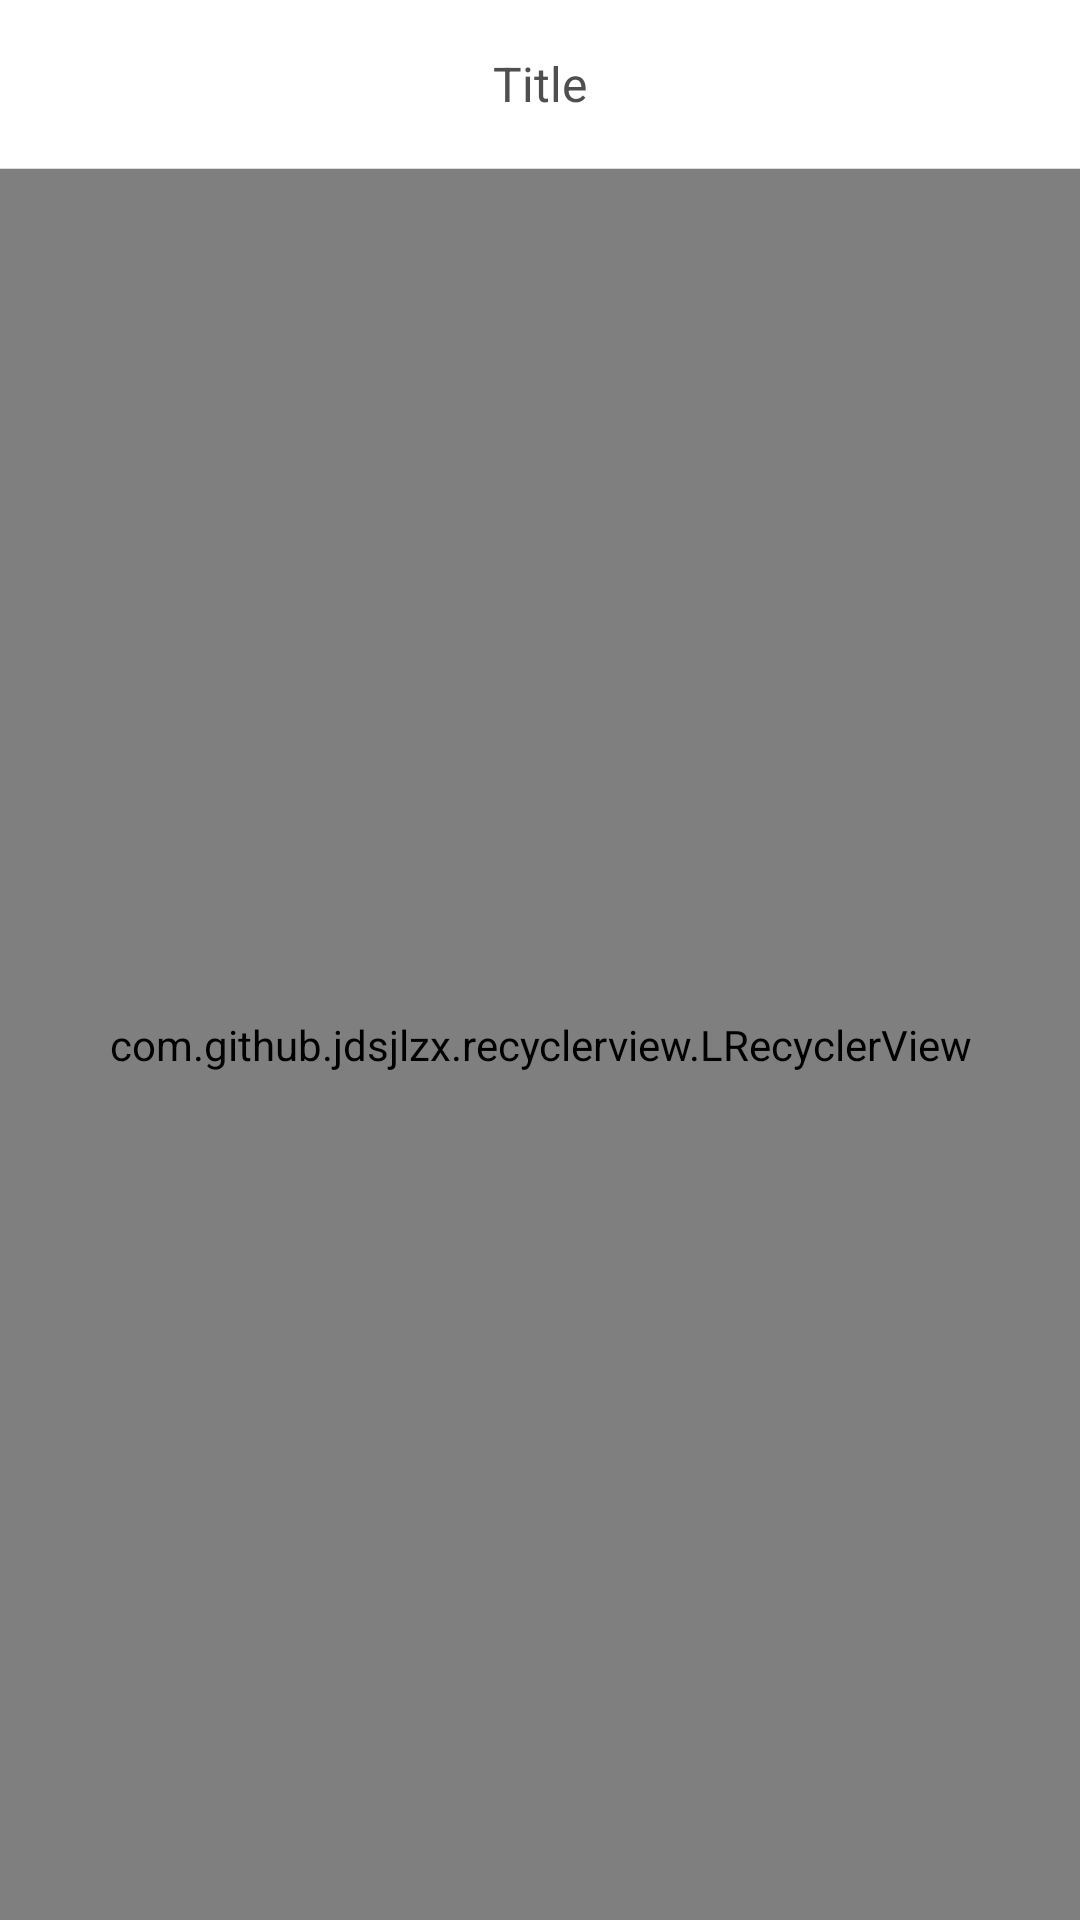

Produce the Android XML layout that renders to this screen, including the resource entries it uses.
<!-- AndroidManifest.xml: application theme AppTheme -->
<!-- res/layout/activity_history_today.xml -->
<?xml version="1.0" encoding="utf-8"?>
<LinearLayout xmlns:android="http://schemas.android.com/apk/res/android"
    xmlns:app="http://schemas.android.com/apk/res-auto"
    xmlns:tools="http://schemas.android.com/tools"
    android:layout_width="match_parent"
    android:layout_height="match_parent"
    android:orientation="vertical"
    tools:context="com.youqu.ui.activities.HistoryTodayActivity">


    <include layout="@layout/include_toolbar" />

    <com.github.jdsjlzx.recyclerview.LRecyclerView
        android:id="@+id/mRecyclerview"
        android:layout_width="match_parent"
        android:layout_height="match_parent"
        android:descendantFocusability="blocksDescendants"
        app:layout_behavior="@string/appbar_scrolling_view_behavior"/>

</LinearLayout>
<!-- res/layout/include_toolbar.xml (included above) -->
<?xml version="1.0" encoding="utf-8"?>
<RelativeLayout xmlns:android="http://schemas.android.com/apk/res/android"
    android:layout_width="match_parent"
    android:layout_height="wrap_content">

    <android.support.v7.widget.Toolbar
        android:id="@+id/include_toolbar"
        android:layout_width="match_parent"
        android:layout_height="wrap_content"
        android:layout_centerInParent="true"
        android:background="@color/white_bg">

        <TextView
            android:id="@+id/include_toolbar_title"
            android:layout_width="wrap_content"
            android:layout_height="wrap_content"
            android:layout_gravity="center"
            android:gravity="center"
            android:text="Title"
            android:textColor="@color/colorPrimary"
            android:textSize="@dimen/include_toolbar_title_size" />

    </android.support.v7.widget.Toolbar>

    <ImageView
        android:id="@+id/iv_horline"
        android:layout_width="match_parent"
        android:layout_height="1px"
        android:layout_below="@+id/include_toolbar"
        android:src="@color/gray" />

</RelativeLayout>
<!-- resources referenced by this layout -->
<resources>
  <color name="colorPrimary">#4F4F4F</color>
  <color name="gray">#ffdddddd</color>
  <color name="white_bg">#ffffff</color>
  <dimen name="include_toolbar_title_size">16sp</dimen>
  <style name="AppTheme" parent="Theme.AppCompat.Light.NoActionBar">
          
          <item name="colorPrimary">@color/colorPrimary</item>
          <item name="colorPrimaryDark">@color/colorPrimaryDark</item>
          <item name="colorAccent">@color/colorAccent</item>
      </style>
  <color name="colorPrimaryDark">#363636</color>
  <color name="colorAccent">#FF4081</color>
</resources>
